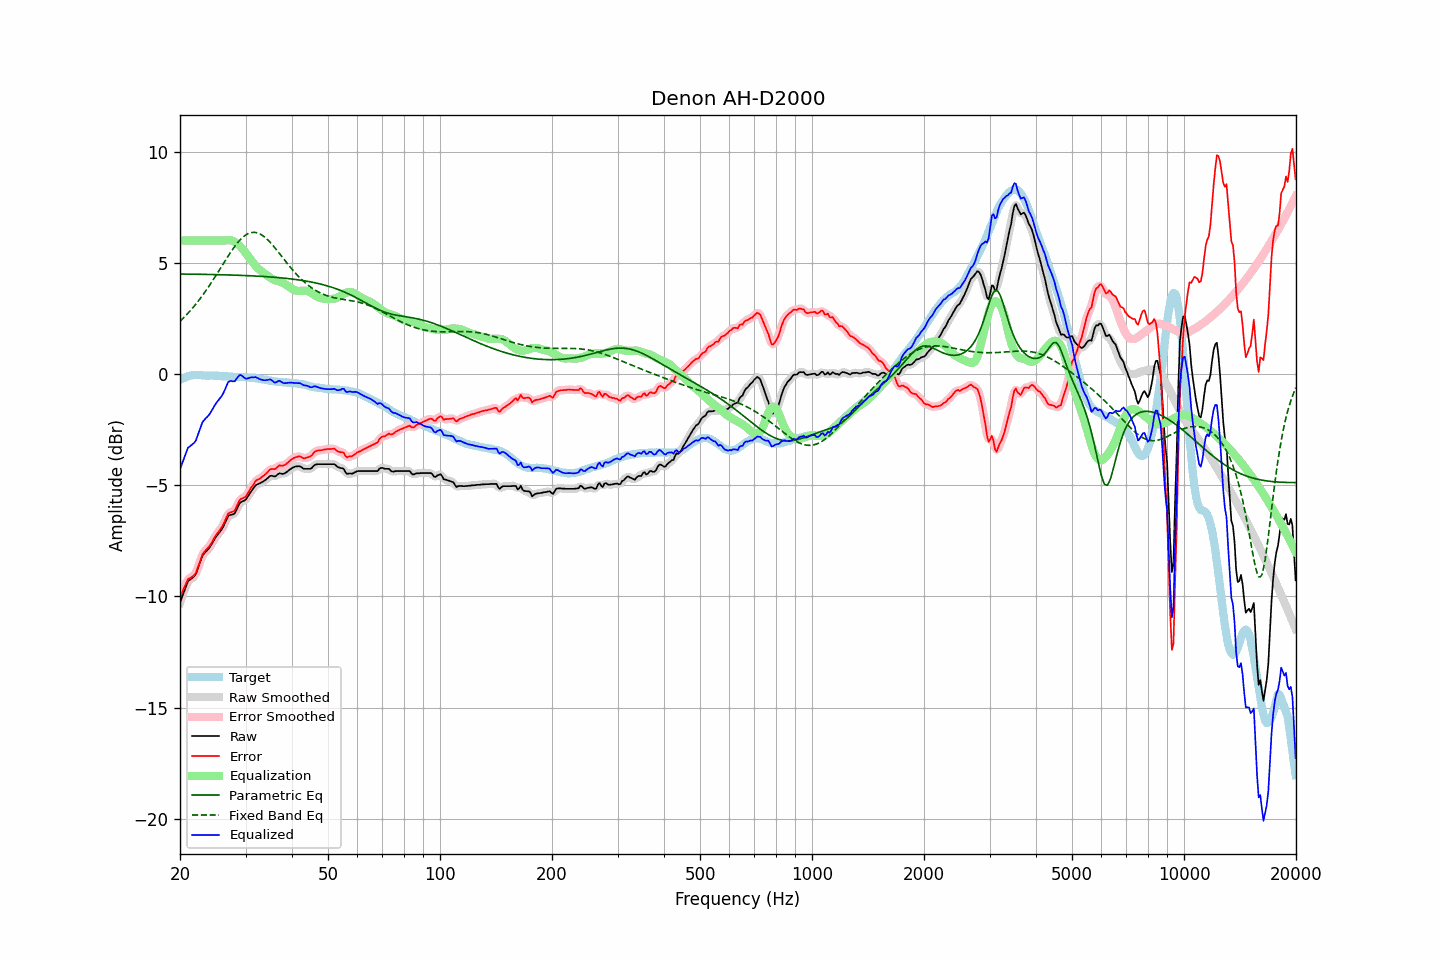

The data file committed next to this chart (first rows):
frequency, raw, error, smoothed, error_smoothed, equalization, parametric_eq, fixed_band_eq, equalized_raw, equalized_smoothed, target
20.00, -10.28, -10.01, -10.30, -10.03, 6.00, 4.50, 2.37, -4.28, -4.30, -0.27
20.20, -10.08, -9.85, -10.07, -9.85, 6.00, 4.50, 2.44, -4.08, -4.07, -0.23
20.40, -9.89, -9.70, -9.87, -9.68, 6.00, 4.50, 2.51, -3.89, -3.87, -0.19
20.61, -9.70, -9.53, -9.68, -9.52, 6.00, 4.49, 2.58, -3.70, -3.68, -0.17
20.81, -9.50, -9.37, -9.50, -9.37, 6.00, 4.49, 2.66, -3.50, -3.50, -0.13
21.02, -9.31, -9.22, -9.35, -9.25, 6.00, 4.49, 2.74, -3.31, -3.35, -0.09
21.23, -9.26, -9.18, -9.25, -9.18, 6.00, 4.49, 2.81, -3.26, -3.25, -0.08
21.44, -9.20, -9.14, -9.19, -9.13, 6.00, 4.49, 2.90, -3.20, -3.19, -0.06
21.66, -9.14, -9.09, -9.15, -9.10, 6.00, 4.49, 2.98, -3.14, -3.15, -0.05
21.87, -9.08, -9.03, -9.07, -9.02, 6.00, 4.49, 3.07, -3.08, -3.07, -0.05
22.09, -8.97, -8.93, -8.94, -8.90, 6.00, 4.49, 3.15, -2.97, -2.94, -0.04
22.31, -8.76, -8.72, -8.77, -8.73, 6.00, 4.49, 3.25, -2.76, -2.77, -0.04
22.54, -8.56, -8.52, -8.56, -8.52, 6.00, 4.49, 3.34, -2.56, -2.56, -0.04
22.76, -8.36, -8.31, -8.35, -8.30, 6.00, 4.48, 3.44, -2.36, -2.35, -0.05
22.99, -8.16, -8.10, -8.19, -8.13, 6.00, 4.48, 3.53, -2.16, -2.19, -0.06
23.22, -8.07, -8.01, -8.07, -8.00, 6.00, 4.48, 3.63, -2.07, -2.07, -0.06
23.45, -7.99, -7.92, -7.99, -7.92, 6.00, 4.48, 3.74, -1.99, -1.99, -0.07
23.69, -7.92, -7.85, -7.92, -7.85, 6.00, 4.48, 3.84, -1.92, -1.92, -0.07
23.92, -7.84, -7.77, -7.83, -7.76, 6.00, 4.48, 3.95, -1.84, -1.83, -0.07
24.16, -7.73, -7.67, -7.73, -7.66, 6.00, 4.48, 4.06, -1.73, -1.73, -0.06
24.40, -7.61, -7.54, -7.61, -7.54, 6.00, 4.47, 4.17, -1.61, -1.61, -0.07
24.65, -7.48, -7.41, -7.48, -7.41, 6.00, 4.47, 4.28, -1.48, -1.48, -0.08
24.89, -7.36, -7.28, -7.37, -7.29, 6.00, 4.47, 4.39, -1.36, -1.37, -0.08
25.14, -7.26, -7.18, -7.26, -7.18, 6.00, 4.47, 4.51, -1.26, -1.26, -0.08
25.39, -7.17, -7.09, -7.17, -7.09, 6.00, 4.47, 4.62, -1.17, -1.17, -0.08
25.65, -7.07, -6.98, -7.08, -6.99, 6.00, 4.47, 4.74, -1.07, -1.08, -0.09
25.91, -6.98, -6.88, -6.97, -6.88, 6.00, 4.46, 4.85, -0.98, -0.97, -0.10
26.16, -6.85, -6.75, -6.84, -6.74, 6.00, 4.46, 4.97, -0.85, -0.84, -0.10
26.43, -6.69, -6.59, -6.69, -6.58, 6.00, 4.46, 5.09, -0.69, -0.69, -0.10
26.69, -6.53, -6.43, -6.53, -6.43, 6.01, 4.46, 5.20, -0.52, -0.52, -0.10
26.96, -6.38, -6.27, -6.41, -6.30, 6.02, 4.46, 5.31, -0.36, -0.39, -0.11
27.23, -6.34, -6.23, -6.34, -6.23, 6.02, 4.45, 5.42, -0.32, -0.32, -0.11
27.50, -6.32, -6.21, -6.33, -6.21, 6.01, 4.45, 5.53, -0.31, -0.32, -0.11
27.77, -6.31, -6.19, -6.30, -6.18, 5.98, 4.45, 5.63, -0.33, -0.33, -0.12
28.05, -6.27, -6.14, -6.24, -6.11, 5.94, 4.45, 5.73, -0.33, -0.30, -0.13
28.33, -6.12, -5.98, -6.12, -5.99, 5.89, 4.44, 5.83, -0.23, -0.23, -0.14
28.62, -5.97, -5.84, -5.97, -5.84, 5.84, 4.44, 5.92, -0.14, -0.14, -0.14
28.90, -5.82, -5.68, -5.84, -5.70, 5.77, 4.44, 6.00, -0.05, -0.07, -0.14
29.19, -5.75, -5.61, -5.76, -5.62, 5.70, 4.44, 6.08, -0.05, -0.06, -0.14
29.48, -5.72, -5.59, -5.72, -5.58, 5.62, 4.43, 6.14, -0.10, -0.10, -0.13
29.78, -5.69, -5.55, -5.69, -5.55, 5.53, 4.43, 6.21, -0.16, -0.16, -0.14
30.08, -5.64, -5.51, -5.63, -5.49, 5.43, 4.43, 6.25, -0.21, -0.20, -0.13
30.38, -5.53, -5.38, -5.54, -5.39, 5.33, 4.42, 6.30, -0.20, -0.20, -0.15
30.68, -5.42, -5.27, -5.42, -5.27, 5.24, 4.42, 6.33, -0.18, -0.18, -0.16
30.99, -5.30, -5.14, -5.31, -5.14, 5.15, 4.42, 6.36, -0.15, -0.16, -0.17
31.30, -5.20, -5.03, -5.20, -5.03, 5.05, 4.41, 6.37, -0.15, -0.15, -0.17
31.61, -5.10, -4.93, -5.10, -4.92, 4.95, 4.41, 6.37, -0.15, -0.14, -0.17
31.93, -5.00, -4.81, -5.02, -4.83, 4.87, 4.41, 6.36, -0.14, -0.15, -0.19
32.24, -4.96, -4.76, -4.96, -4.77, 4.79, 4.40, 6.35, -0.17, -0.17, -0.20
32.57, -4.93, -4.73, -4.93, -4.72, 4.72, 4.40, 6.32, -0.21, -0.20, -0.20
32.89, -4.90, -4.68, -4.90, -4.68, 4.66, 4.39, 6.29, -0.24, -0.24, -0.22
33.22, -4.86, -4.62, -4.86, -4.63, 4.60, 4.39, 6.25, -0.26, -0.26, -0.24
33.55, -4.82, -4.58, -4.82, -4.58, 4.54, 4.39, 6.20, -0.28, -0.28, -0.24
33.89, -4.77, -4.51, -4.77, -4.51, 4.49, 4.38, 6.14, -0.28, -0.28, -0.26
34.23, -4.71, -4.45, -4.71, -4.44, 4.44, 4.38, 6.07, -0.27, -0.27, -0.26
34.57, -4.65, -4.37, -4.64, -4.36, 4.39, 4.37, 6.00, -0.26, -0.25, -0.29
34.92, -4.58, -4.28, -4.60, -4.30, 4.34, 4.37, 5.93, -0.24, -0.26, -0.30
35.27, -4.57, -4.27, -4.59, -4.28, 4.30, 4.36, 5.85, -0.28, -0.29, -0.30
35.62, -4.59, -4.27, -4.59, -4.27, 4.25, 4.36, 5.76, -0.34, -0.33, -0.32
35.97, -4.61, -4.28, -4.59, -4.26, 4.22, 4.35, 5.68, -0.39, -0.36, -0.33
... 635 more rows
